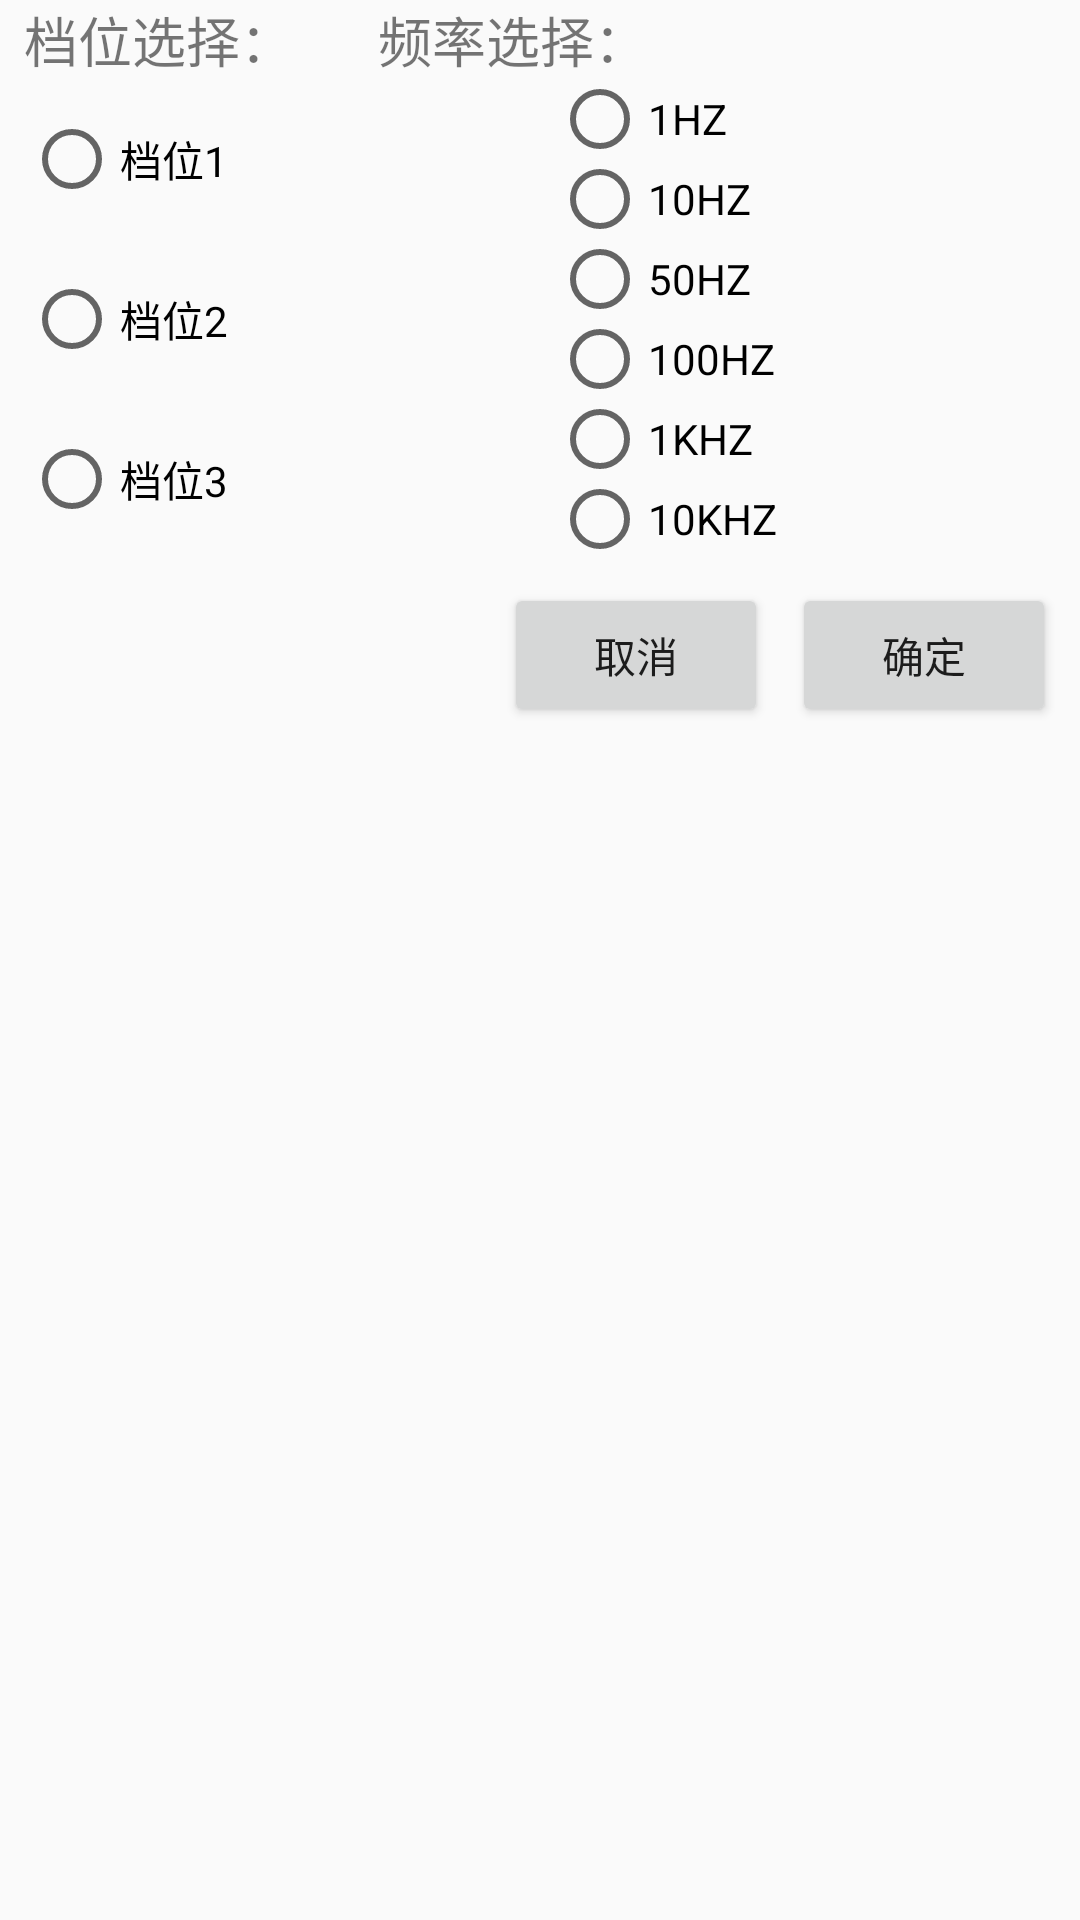

Write the Android layout XML for this screen, with the resource values it uses.
<!-- AndroidManifest.xml: application theme Theme.Design.Light.NoActionBar -->
<!-- res/layout/chose_dialog.xml -->
<?xml version="1.0" encoding="utf-8"?>
<androidx.constraintlayout.widget.ConstraintLayout xmlns:android="http://schemas.android.com/apk/res/android"
    xmlns:app="http://schemas.android.com/apk/res-auto"
    xmlns:tools="http://schemas.android.com/tools"
    android:id="@+id/linearLayout2"
    android:layout_width="wrap_content"
    android:layout_height="wrap_content">


    <RadioGroup
        android:id="@+id/plxz"
        android:layout_width="110dp"
        android:layout_height="160dp"
        android:layout_marginStart="8dp"
        android:layout_marginEnd="8dp"
        app:layout_constraintEnd_toEndOf="parent"
        app:layout_constraintStart_toEndOf="@+id/dwsz"
        app:layout_constraintTop_toBottomOf="@+id/textView4">

        <RadioButton
            android:id="@+id/R1HZ"
            android:layout_width="match_parent"
            android:layout_height="wrap_content"
            android:layout_weight="1"
            android:text="1HZ" />

        <RadioButton
            android:id="@+id/R10HZ"
            android:layout_width="match_parent"
            android:layout_height="wrap_content"
            android:layout_weight="1"
            android:text="10HZ" />

        <RadioButton
            android:id="@+id/R50HZ"
            android:layout_width="match_parent"
            android:layout_height="wrap_content"
            android:layout_weight="1"
            android:text="50HZ" />

        <RadioButton
            android:id="@+id/R100HZ"
            android:layout_width="match_parent"
            android:layout_height="wrap_content"
            android:layout_weight="1"
            android:text="100HZ" />

        <RadioButton
            android:id="@+id/R1KHZ"
            android:layout_width="131dp"
            android:layout_height="wrap_content"
            android:layout_weight="1"
            android:text="1KHZ" />

        <RadioButton
            android:id="@+id/R10KHZ"
            android:layout_width="match_parent"
            android:layout_height="wrap_content"
            android:layout_weight="1"
            android:text="10KHZ" />
    </RadioGroup>

    <RadioGroup
        android:id="@+id/dwsz"
        android:layout_width="110dp"
        android:layout_height="160dp"
        android:layout_marginStart="8dp"
        app:layout_constraintStart_toStartOf="parent"
        app:layout_constraintTop_toBottomOf="@+id/textView3">

        <RadioButton
            android:id="@+id/DW1"
            android:layout_width="match_parent"
            android:layout_height="wrap_content"
            android:layout_weight="1"
            android:text="档位1" />

        <RadioButton
            android:id="@+id/DW2"
            android:layout_width="match_parent"
            android:layout_height="wrap_content"
            android:layout_weight="1"
            android:text="档位2" />

        <RadioButton
            android:id="@+id/DW3"
            android:layout_width="match_parent"
            android:layout_height="wrap_content"
            android:layout_weight="1"
            android:text="档位3" />

    </RadioGroup>

    <TextView
        android:id="@+id/textView3"
        android:layout_width="wrap_content"
        android:layout_height="wrap_content"
        android:layout_marginStart="8dp"
        android:text="档位选择："
        android:textSize="18dp"
        app:layout_constraintBottom_toTopOf="@+id/dwsz"
        app:layout_constraintStart_toStartOf="parent"
        app:layout_constraintTop_toTopOf="parent" />

    <TextView
        android:id="@+id/textView4"
        android:layout_width="wrap_content"
        android:layout_height="wrap_content"
        android:layout_marginStart="8dp"
        android:text="频率选择："
        android:textSize="18dp"
        app:layout_constraintStart_toEndOf="@+id/dwsz"
        app:layout_constraintTop_toTopOf="parent" />

    <Button
        android:id="@+id/button"
        android:layout_width="wrap_content"
        android:layout_height="wrap_content"
        android:layout_marginTop="8dp"
        android:layout_marginEnd="8dp"
        android:text="确定"
        app:layout_constraintEnd_toEndOf="parent"
        app:layout_constraintTop_toBottomOf="@+id/plxz" />

    <Button
        android:id="@+id/button2"
        android:layout_width="wrap_content"
        android:layout_height="wrap_content"
        android:layout_marginTop="8dp"
        android:layout_marginEnd="8dp"
        android:text="取消"
        app:layout_constraintEnd_toStartOf="@+id/button"
        app:layout_constraintTop_toBottomOf="@+id/dwsz" />
</androidx.constraintlayout.widget.ConstraintLayout>
<!-- resources referenced by this layout -->
<resources>

</resources>
